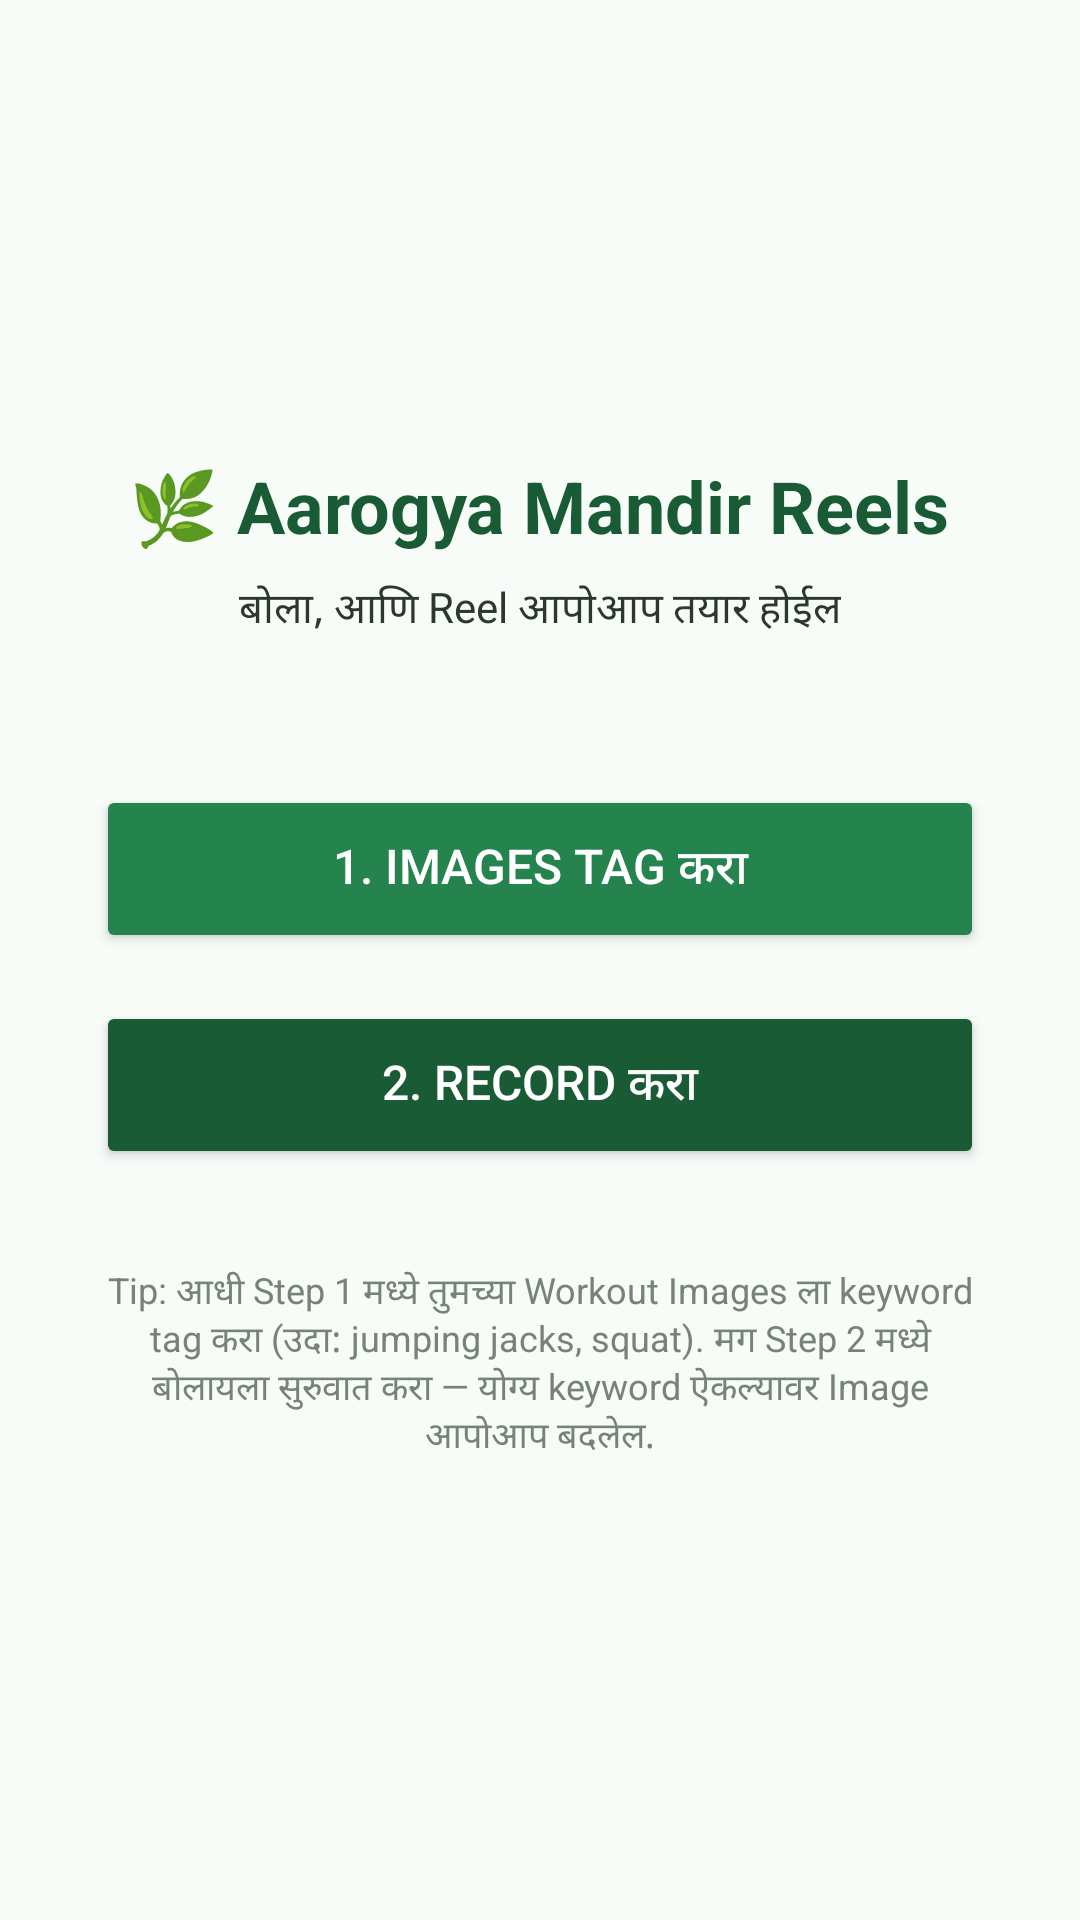

The Android layout XML behind this screen, and the referenced resources:
<!-- AndroidManifest.xml: application theme Theme.AarogyaMandirReels -->
<!-- res/layout/activity_main.xml -->
<?xml version="1.0" encoding="utf-8"?>
<LinearLayout xmlns:android="http://schemas.android.com/apk/res/android"
    android:layout_width="match_parent"
    android:layout_height="match_parent"
    android:orientation="vertical"
    android:gravity="center"
    android:padding="32dp"
    android:background="@color/bg">

    <TextView
        android:layout_width="wrap_content"
        android:layout_height="wrap_content"
        android:text="🌿 Aarogya Mandir Reels"
        android:textSize="24sp"
        android:textStyle="bold"
        android:textColor="@color/dark_green"
        android:layout_marginBottom="8dp"/>

    <TextView
        android:layout_width="wrap_content"
        android:layout_height="wrap_content"
        android:text="बोला, आणि Reel आपोआप तयार होईल"
        android:textSize="14sp"
        android:textColor="#2D3731"
        android:layout_marginBottom="48dp"/>

    <Button
        android:id="@+id/btnTagImages"
        android:layout_width="match_parent"
        android:layout_height="56dp"
        android:text="1. Images Tag करा"
        android:textSize="16sp"
        android:backgroundTint="@color/primary_green"
        android:textColor="#FFFFFF"
        android:layout_marginBottom="16dp"/>

    <Button
        android:id="@+id/btnRecord"
        android:layout_width="match_parent"
        android:layout_height="56dp"
        android:text="2. Record करा"
        android:textSize="16sp"
        android:backgroundTint="@color/dark_green"
        android:textColor="#FFFFFF"/>

    <TextView
        android:layout_width="match_parent"
        android:layout_height="wrap_content"
        android:layout_marginTop="32dp"
        android:text="Tip: आधी Step 1 मध्ये तुमच्या Workout Images ला keyword tag करा (उदा: jumping jacks, squat). मग Step 2 मध्ये बोलायला सुरुवात करा — योग्य keyword ऐकल्यावर Image आपोआप बदलेल."
        android:textSize="12sp"
        android:textColor="#78827C"
        android:gravity="center"/>

</LinearLayout>
<!-- resources referenced by this layout -->
<resources>
  <color name="bg">#F8FCF9</color>
  <color name="dark_green">#195B34</color>
  <color name="primary_green">#25844E</color>
  <style name="Theme.AarogyaMandirReels" parent="Theme.MaterialComponents.DayNight.NoActionBar">
          <item name="colorPrimary">@color/primary_green</item>
          <item name="colorPrimaryDark">@color/dark_green</item>
          <item name="colorAccent">@color/primary_green</item>
          <item name="android:windowBackground">@color/bg</item>
      </style>
</resources>
